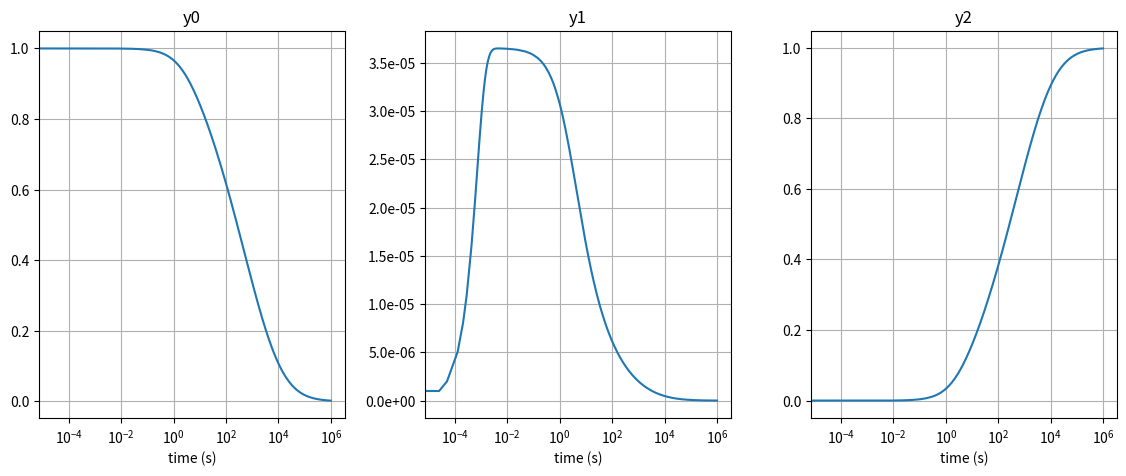

Recreate this plot in Python.
"""
===================================
Robertson chemical kinetics problem
===================================

"""

import numpy as np
import matplotlib.pyplot as plt
import scipy.integrate as integrate

k1 = 0.04
k2 = 3e7
k3 = 1e4

def derivs(t,y):
    dy = np.zeros_like(y)
    dy[0] = -k1*y[0] + k3 * y[1]*y[2]
    dy[1] = k1*y[0] - k2*y[1]*y[1] - k3*y[1]*y[2]
    dy[2] = k2 * y[1]*y[1]
    return dy

tend = 1e6

# initial state
y0 = [1, 0, 0]

# integrate your ODE using scipy.integrate.
sol = integrate.solve_ivp(derivs, [0, tend], y0, method='LSODA', rtol=1e-4, atol=1e-8)

fig, ax = plt.subplots(1, 3)
fig.set_size_inches(12,5)
fig.tight_layout(pad=3.0)
for i in range(0,3):
  ax[i].plot(sol.t, sol.y[i])
  ax[i].set_xscale('log')
  ax[i].set_xlabel('time (s)')
  ax[i].set_title("y{0}".format(i))
  ax[i].grid()
  
ax[1].yaxis.set_major_formatter(plt.FormatStrFormatter('%.1e'))
  
plt.show()
